Photos from the image-classification dataset "clip_dataset" in the GitHub repository des9911/Graduation_Project_1. Its 3 classes are: celadon, other pottery, white porcelain.

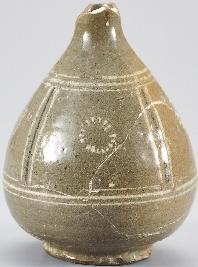
Label: celadon

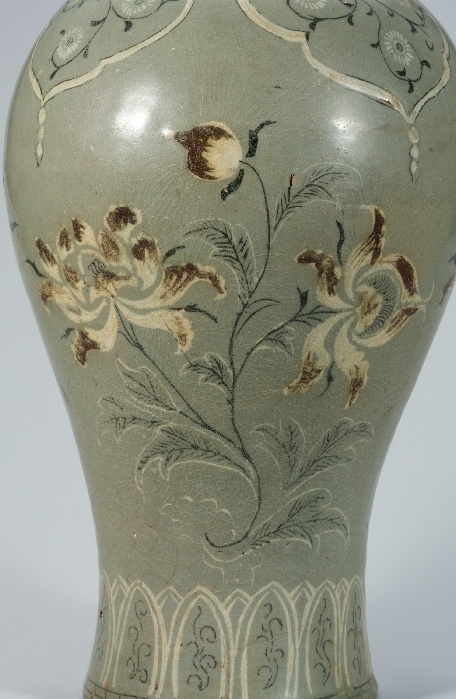
Label: celadon

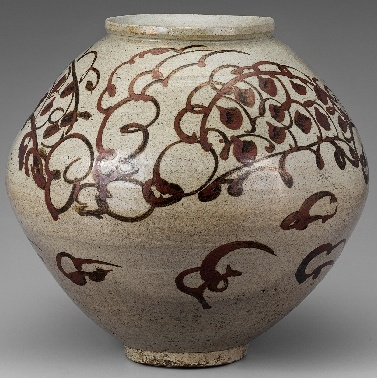
Label: white porcelain

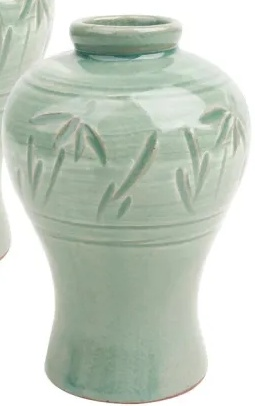
Label: celadon

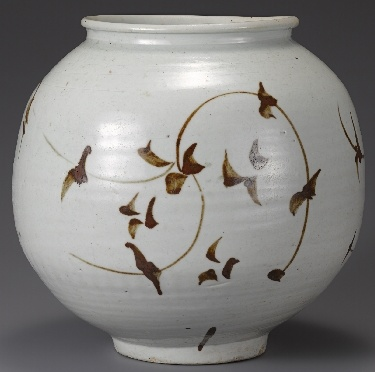
Label: white porcelain

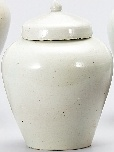
Label: white porcelain
